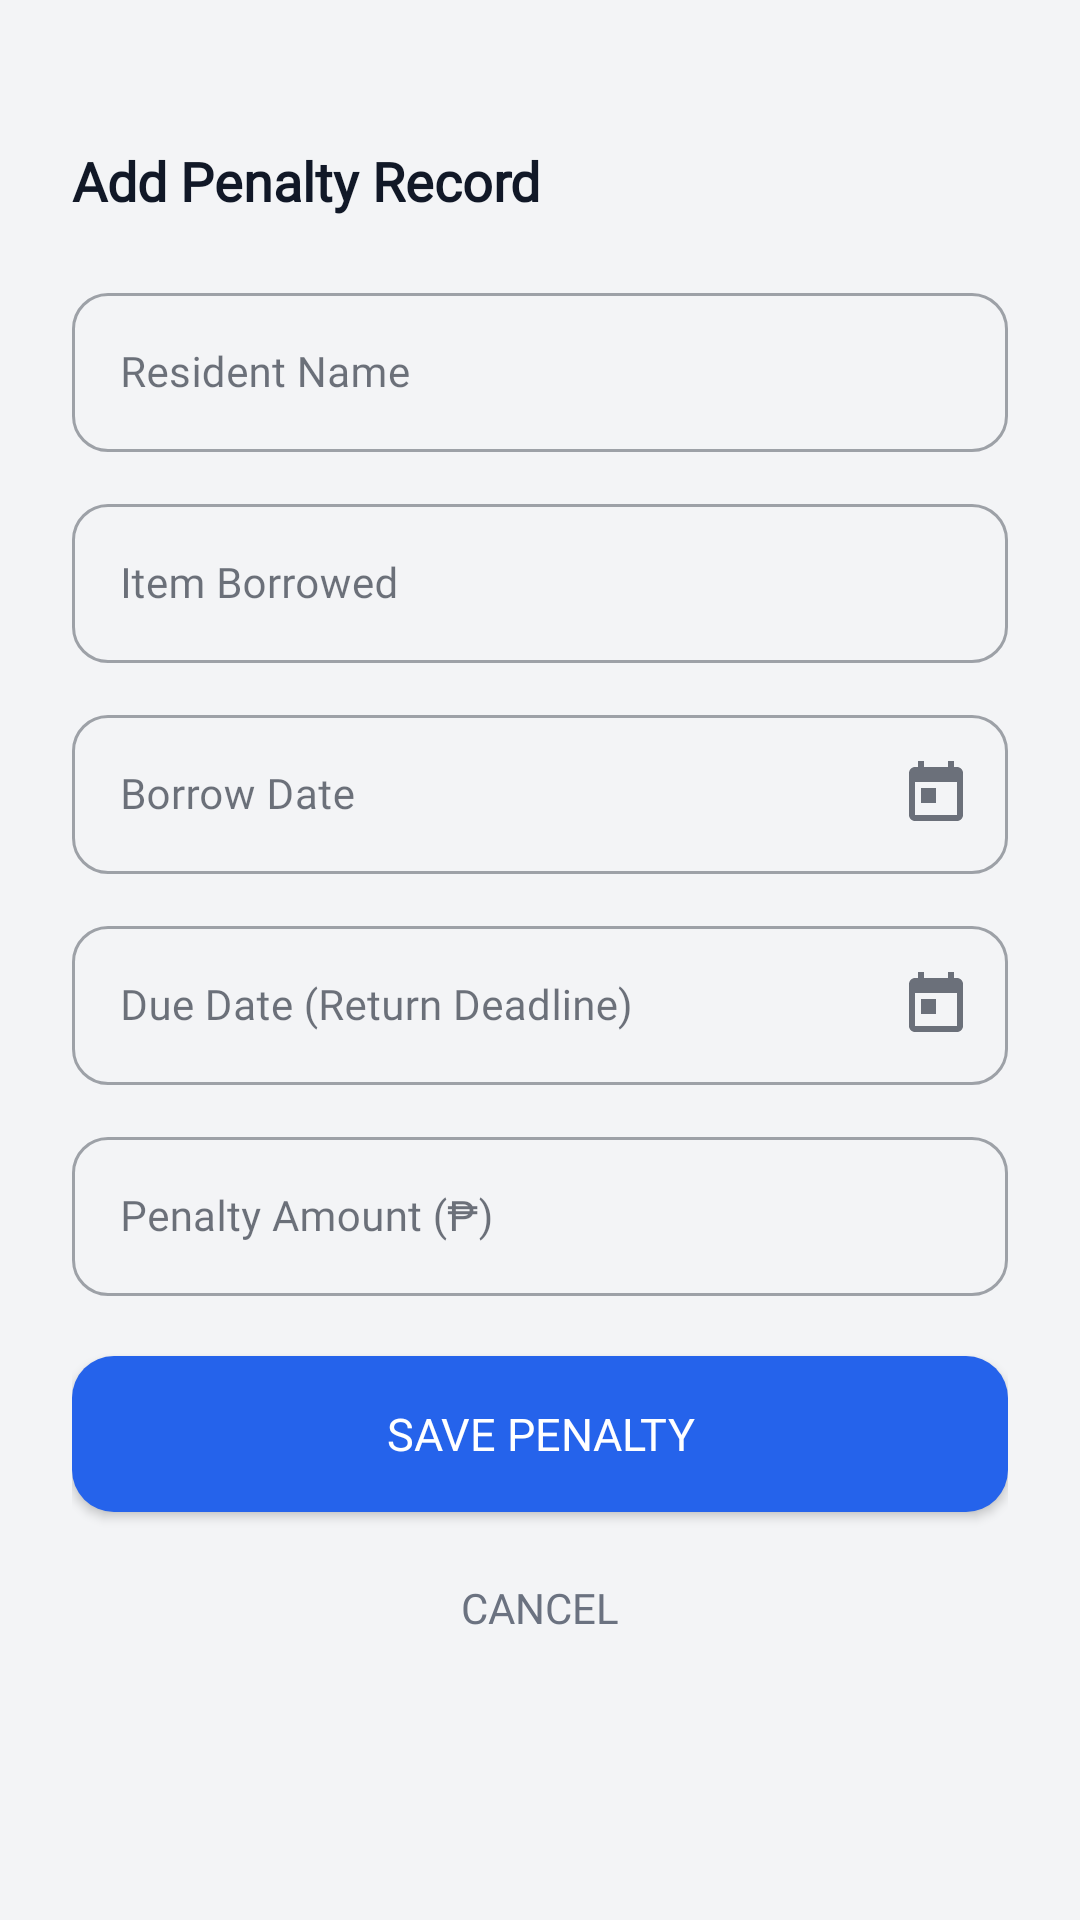

Write the Android layout XML for this screen, with the resource values it uses.
<!-- AndroidManifest.xml: application theme Theme.Barrowing_system -->
<!-- res/layout/bottom_sheet_add_penalty.xml -->
<?xml version="1.0" encoding="utf-8"?>
<LinearLayout
    xmlns:android="http://schemas.android.com/apk/res/android"
    xmlns:app="http://schemas.android.com/apk/res-auto"
    android:layout_width="match_parent"
    android:layout_height="wrap_content"
    android:orientation="vertical"
    android:background="@drawable/bottom_sheet_bg"
    android:padding="24dp">

    
    <View
        android:layout_width="40dp"
        android:layout_height="4dp"
        android:layout_gravity="center_horizontal"
        android:background="@drawable/sheet_handle"
        android:layout_marginBottom="20dp" />

    <TextView
        android:layout_width="wrap_content"
        android:layout_height="wrap_content"
        android:text="Add Penalty Record"
        android:textColor="@color/text_primary"
        android:textSize="18sp"
        android:textStyle="bold"
        android:fontFamily="@font/poppins_bold"
        android:layout_marginBottom="20dp" />

    
    <com.google.android.material.textfield.TextInputLayout
        android:layout_width="match_parent"
        android:layout_height="wrap_content"
        android:hint="Resident Name"
        style="@style/Widget.MaterialComponents.TextInputLayout.OutlinedBox"
        app:boxCornerRadiusBottomEnd="12dp"
        app:boxCornerRadiusBottomStart="12dp"
        app:boxCornerRadiusTopEnd="12dp"
        app:boxCornerRadiusTopStart="12dp">

        <com.google.android.material.textfield.TextInputEditText
            android:id="@+id/etPenaltyUser"
            android:layout_width="match_parent"
            android:layout_height="wrap_content"
            android:textSize="14sp"
            android:fontFamily="@font/poppins_regular" />
    </com.google.android.material.textfield.TextInputLayout>

    
    <com.google.android.material.textfield.TextInputLayout
        android:layout_width="match_parent"
        android:layout_height="wrap_content"
        android:layout_marginTop="12dp"
        android:hint="Item Borrowed"
        style="@style/Widget.MaterialComponents.TextInputLayout.OutlinedBox"
        app:boxCornerRadiusBottomEnd="12dp"
        app:boxCornerRadiusBottomStart="12dp"
        app:boxCornerRadiusTopEnd="12dp"
        app:boxCornerRadiusTopStart="12dp">

        <com.google.android.material.textfield.TextInputEditText
            android:id="@+id/etPenaltyItem"
            android:layout_width="match_parent"
            android:layout_height="wrap_content"
            android:textSize="14sp"
            android:fontFamily="@font/poppins_regular" />
    </com.google.android.material.textfield.TextInputLayout>

    
    <com.google.android.material.textfield.TextInputLayout
        android:layout_width="match_parent"
        android:layout_height="wrap_content"
        android:layout_marginTop="12dp"
        android:hint="Borrow Date"
        style="@style/Widget.MaterialComponents.TextInputLayout.OutlinedBox"
        app:boxCornerRadiusBottomEnd="12dp"
        app:boxCornerRadiusBottomStart="12dp"
        app:boxCornerRadiusTopEnd="12dp"
        app:boxCornerRadiusTopStart="12dp"
        app:endIconMode="custom"
        app:endIconDrawable="@drawable/ic_calendar">

        <com.google.android.material.textfield.TextInputEditText
            android:id="@+id/etBorrowDate"
            android:layout_width="match_parent"
            android:layout_height="wrap_content"
            android:focusable="false"
            android:clickable="true"
            android:textSize="14sp"
            android:fontFamily="@font/poppins_regular" />
    </com.google.android.material.textfield.TextInputLayout>

    
    <com.google.android.material.textfield.TextInputLayout
        android:layout_width="match_parent"
        android:layout_height="wrap_content"
        android:layout_marginTop="12dp"
        android:hint="Due Date (Return Deadline)"
        style="@style/Widget.MaterialComponents.TextInputLayout.OutlinedBox"
        app:boxCornerRadiusBottomEnd="12dp"
        app:boxCornerRadiusBottomStart="12dp"
        app:boxCornerRadiusTopEnd="12dp"
        app:boxCornerRadiusTopStart="12dp"
        app:endIconMode="custom"
        app:endIconDrawable="@drawable/ic_calendar">

        <com.google.android.material.textfield.TextInputEditText
            android:id="@+id/etDueDate"
            android:layout_width="match_parent"
            android:layout_height="wrap_content"
            android:focusable="false"
            android:clickable="true"
            android:textSize="14sp"
            android:fontFamily="@font/poppins_regular" />
    </com.google.android.material.textfield.TextInputLayout>

    
    <com.google.android.material.textfield.TextInputLayout
        android:layout_width="match_parent"
        android:layout_height="wrap_content"
        android:layout_marginTop="12dp"
        android:hint="Penalty Amount (₱)"
        style="@style/Widget.MaterialComponents.TextInputLayout.OutlinedBox"
        app:boxCornerRadiusBottomEnd="12dp"
        app:boxCornerRadiusBottomStart="12dp"
        app:boxCornerRadiusTopEnd="12dp"
        app:boxCornerRadiusTopStart="12dp">

        <com.google.android.material.textfield.TextInputEditText
            android:id="@+id/etPenaltyAmount"
            android:layout_width="match_parent"
            android:layout_height="wrap_content"
            android:inputType="numberDecimal"
            android:textSize="14sp"
            android:fontFamily="@font/poppins_regular" />
    </com.google.android.material.textfield.TextInputLayout>

    
    <Button
        android:id="@+id/btnSavePenalty"
        android:layout_width="match_parent"
        android:layout_height="52dp"
        android:layout_marginTop="20dp"
        android:background="@drawable/btn_primary_rounded"
        android:text="Save Penalty"
        android:textColor="@color/white"
        android:textSize="15sp"
        android:fontFamily="@font/poppins_bold" />

    <Button
        android:id="@+id/btnCancelPenalty"
        android:layout_width="match_parent"
        android:layout_height="48dp"
        android:layout_marginTop="8dp"
        android:background="@null"
        android:text="Cancel"
        android:textColor="@color/text_secondary"
        android:textSize="14sp"
        android:fontFamily="@font/poppins_medium" />

</LinearLayout>
<!-- resources referenced by this layout -->
<resources>
  <color name="text_primary">#111827</color>
  <color name="text_secondary">#6B7280</color>
  <color name="white">#FFFFFF</color>
  <!-- drawable btn_primary_rounded (drawable) -->
  <?xml version="1.0" encoding="utf-8"?>
  <selector xmlns:android="http://schemas.android.com/apk/res/android">
      <item android:state_pressed="true">
          <shape>
              <solid android:color="@color/accent_blue_dark" />
              <corners android:radius="14dp" />
          </shape>
      </item>
      <item>
          <shape>
              <solid android:color="@color/accent_blue" />
              <corners android:radius="14dp" />
          </shape>
      </item>
  </selector>
  <!-- drawable ic_calendar (drawable) -->
  <vector xmlns:android="http://schemas.android.com/apk/res/android"
      android:width="24dp"
      android:height="24dp"
      android:viewportWidth="24"
      android:viewportHeight="24"
      android:tint="@color/icon_tint">
    <path
        android:fillColor="@android:color/white"
        android:pathData="M19,3h-1V1h-2v2H8V1H6v2H5c-1.11,0 -1.99,0.9 -1.99,2L3,19c0,1.1 0.89,2 2,2h14c1.1,0 2,-0.9 2,-2V5c0,-1.1 -0.9,-2 -2,-2zM19,19H5V8h14v11zM7,10h5v5H7z"/>
  </vector>
  <style name="Theme.Barrowing_system" parent="Theme.MaterialComponents.DayNight.NoActionBar">
          
          <item name="colorPrimary">@color/accent_blue</item>
          <item name="colorPrimaryVariant">@color/accent_blue_dark</item>
          <item name="colorOnPrimary">@color/white</item>
          <item name="android:windowBackground">@color/bg_light</item>
          <item name="colorSurface">@color/white</item>
          <item name="colorOnSurface">@color/text_primary</item>
      </style>
  <color name="accent_blue_dark">#1D4ED8</color>
  <color name="accent_blue">#2563EB</color>
  <color name="icon_tint">#9CA3AF</color>
  <color name="bg_light">#F3F4F6</color>
</resources>
